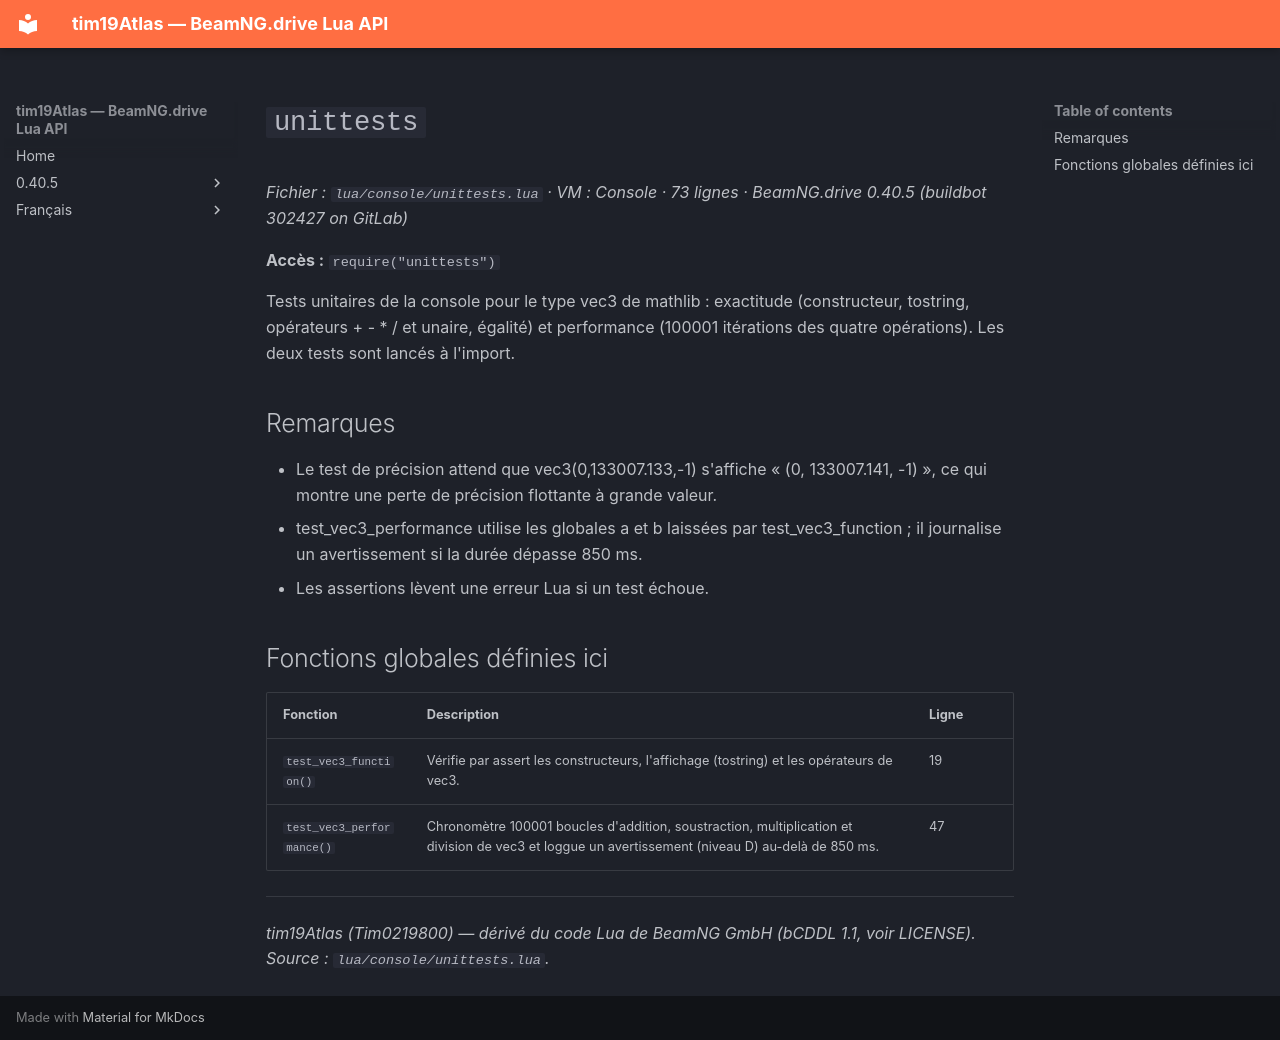

repository: Tim0219800/beamng-lua-atlas · page: fr/0.40.5/console/unittests.html · generator: mkdocs

# `unittests`

*Fichier : `lua/console/unittests.lua` · VM : Console · 73 lignes · BeamNG.drive 0.40.5 (buildbot 302427 on GitLab)*

**Accès :** `require("unittests")`

Tests unitaires de la console pour le type vec3 de mathlib : exactitude (constructeur, tostring, opérateurs + - * / et unaire, égalité) et performance (100001 itérations des quatre opérations). Les deux tests sont lancés à l'import.

## Remarques

- Le test de précision attend que vec3(0,133007.133,-1) s'affiche « (0, 133007.141, -1) », ce qui montre une perte de précision flottante à grande valeur.
- test_vec3_performance utilise les globales a et b laissées par test_vec3_function ; il journalise un avertissement si la durée dépasse 850 ms.
- Les assertions lèvent une erreur Lua si un test échoue.

## Fonctions globales définies ici

| Fonction | Description | Ligne |
|---|---|---|
| `test_vec3_function()` | Vérifie par assert les constructeurs, l'affichage (tostring) et les opérateurs de vec3. | 19 |
| `test_vec3_performance()` | Chronomètre 100001 boucles d'addition, soustraction, multiplication et division de vec3 et loggue un avertissement (niveau D) au-delà de 850 ms. | 47 |

---
*tim19Atlas (Tim0219800) — dérivé du code Lua de BeamNG GmbH (bCDDL 1.1, voir LICENSE). Source : `lua/console/unittests.lua`.*
